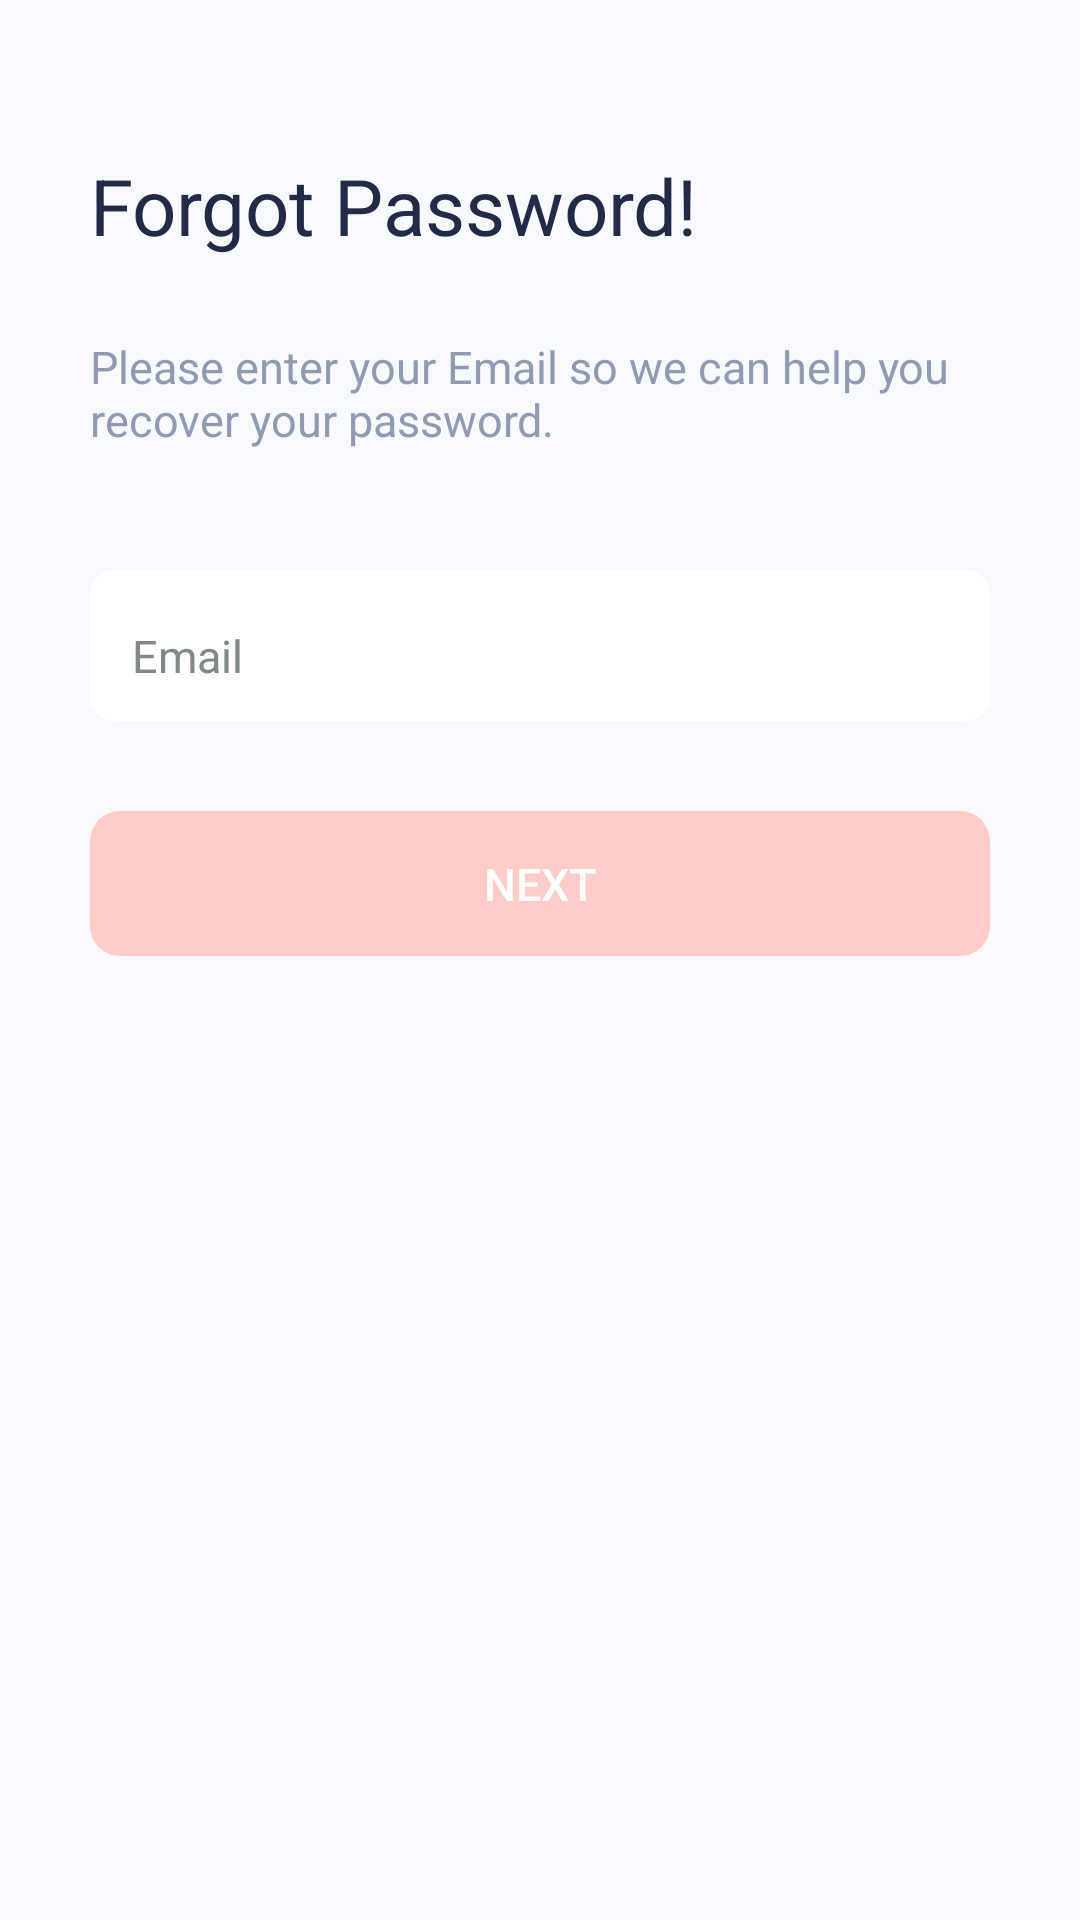

The Android layout XML behind this screen, and the referenced resources:
<!-- AndroidManifest.xml: application theme Theme.MyGas -->
<!-- res/layout/fragment_login_forgot_password.xml -->
<?xml version="1.0" encoding="utf-8"?>
<layout xmlns:android="http://schemas.android.com/apk/res/android"
    xmlns:tools="http://schemas.android.com/tools"
    xmlns:app="http://schemas.android.com/apk/res-auto">

    <data>

        <variable
            name="model"
            type="com.example.mygas.presentation.login.LoginForgotPasswordFragment" />
    </data>

    <ScrollView
        android:layout_width="match_parent"
        android:layout_height="match_parent"
        android:background="@color/background"
        tools:context=".presentation.login.LoginForgotPasswordFragment"
        android:fillViewport="true">

        <androidx.constraintlayout.widget.ConstraintLayout
            android:layout_width="match_parent"
            android:layout_height="match_parent">

            <ImageView
                android:id="@+id/backIv"
                android:layout_width="wrap_content"
                android:layout_height="wrap_content"
                android:layout_marginLeft="@dimen/margin_15"
                android:layout_marginTop="@dimen/margin_22"
                android:background="@drawable/ic_back"
                app:layout_constraintStart_toStartOf="parent"
                app:layout_constraintTop_toTopOf="parent" />

            <androidx.constraintlayout.widget.ConstraintLayout
                android:id="@+id/container_one"
                android:layout_width="match_parent"
                android:layout_height="wrap_content"
                android:layout_marginRight="@dimen/margin_30"
                android:layout_marginLeft="@dimen/margin_30"
                android:paddingBottom="@dimen/padding_30"
                app:layout_constraintTop_toBottomOf="@+id/backIv"
                >

                <TextView
                    android:id="@+id/titleTv"
                    android:layout_width="match_parent"
                    android:layout_height="wrap_content"
                    android:layout_marginTop="@dimen/margin_29"
                    android:text="@string/forgot_password"
                    android:textColor="@color/page_title_text_color"
                    android:textSize="@dimen/title_text_size"
                    app:layout_constraintLeft_toLeftOf="parent"
                    app:layout_constraintRight_toRightOf="parent"
                    app:layout_constraintTop_toTopOf="parent"/>

                <TextView
                    android:id="@+id/subtitleTv"
                    android:layout_width="match_parent"
                    android:layout_height="wrap_content"
                    android:layout_marginTop="26dp"
                    android:text="@string/recover"
                    android:textAlignment="viewStart"
                    android:textColor="@color/text_color"
                    android:textSize="@dimen/text_size"
                    app:layout_constraintBottom_toTopOf="@+id/email"
                    app:layout_constraintLeft_toLeftOf="parent"
                    app:layout_constraintRight_toRightOf="parent"
                    app:layout_constraintTop_toBottomOf="@+id/titleTv" />

                <com.google.android.material.textfield.TextInputLayout
                    android:id="@+id/email"
                    android:layout_width="0dp"
                    android:layout_height="wrap_content"
                    android:background="@drawable/rounded_editetext_bg"
                    android:paddingTop="@dimen/margin_5"
                    android:paddingBottom="@dimen/margin_6"
                    android:layout_marginTop="@dimen/margin_40"
                    android:textColorHint="@color/hint_text_color"
                    app:layout_constraintLeft_toLeftOf="parent"
                    app:layout_constraintRight_toRightOf="parent"
                    app:layout_constraintTop_toBottomOf="@+id/subtitleTv">

                    <com.google.android.material.textfield.TextInputEditText
                        android:id="@+id/emailEt"
                        android:layout_width="match_parent"
                        android:layout_height="wrap_content"
                        android:background="@android:color/transparent"
                        android:hint="@string/hint_email"
                        android:inputType="text"
                        android:paddingLeft="@dimen/padding_14"
                        android:paddingTop="@dimen/padding_3"
                        android:paddingBottom="@dimen/padding_5"
                        android:textColor="@color/page_title_text_color"
                        android:textSize="@dimen/text_size" />
                </com.google.android.material.textfield.TextInputLayout>

                <Button
                    android:id="@+id/btnNext"
                    style="@style/Button"
                    android:layout_width="match_parent"
                    android:layout_height="wrap_content"
                    android:layout_marginTop="30dp"
                    android:layout_marginBottom="@dimen/margin_15"
                    android:backgroundTint="@color/red_500_shadow"
                    android:enabled="false"
                    android:padding="@dimen/button_padding"
                    android:text="@string/next"
                    android:textSize="@dimen/text_size"
                    android:onClick="@{model.actionVarify}"
                    app:layout_constraintLeft_toLeftOf="parent"
                    app:layout_constraintRight_toRightOf="parent"
                    app:layout_constraintTop_toBottomOf="@+id/email" />
            </androidx.constraintlayout.widget.ConstraintLayout>
        </androidx.constraintlayout.widget.ConstraintLayout>
    </ScrollView>

</layout>
<!-- resources referenced by this layout -->
<resources>
  <color name="background">#F7F9FC</color>
  <color name="hint_text_color">#82888A</color>
  <color name="page_title_text_color">#222B45</color>
  <color name="red_500_shadow">#FFCDC8</color>
  <color name="text_color">#8F9BB3</color>
  <dimen name="button_padding">14dp</dimen>
  <dimen name="margin_15">15dp</dimen>
  <dimen name="margin_22">22dp</dimen>
  <dimen name="margin_29">29dp</dimen>
  <dimen name="margin_30">30dp</dimen>
  <dimen name="margin_40">40dp</dimen>
  <dimen name="margin_5">5dp</dimen>
  <dimen name="margin_6">6dp</dimen>
  <dimen name="padding_14">14dp</dimen>
  <dimen name="padding_3">3dp</dimen>
  <dimen name="padding_30">30dp</dimen>
  <dimen name="padding_5">5dp</dimen>
  <dimen name="text_size">15sp</dimen>
  <dimen name="title_text_size">26sp</dimen>
  <!-- drawable rounded_editetext_bg (drawable) -->
  <?xml version="1.0" encoding="utf-8"?>
  <shape xmlns:android="http://schemas.android.com/apk/res/android"
      android:padding="15dp"
      android:shape="rectangle">
      <solid android:color="@color/white"/>
      <corners
          android:topRightRadius="@dimen/radius_8"
          android:topLeftRadius="@dimen/radius_8"
          android:bottomRightRadius="@dimen/radius_8"
          android:bottomLeftRadius="@dimen/radius_8"/>
      <stroke android:color="@color/white"/>
  </shape>
  <string name="forgot_password">Forgot Password!</string>
  <string name="hint_email">Email</string>
  <string name="next">Next</string>
  <string name="recover">Please enter your Email so we can help you recover your password.</string>
  <style name="Button">
          <item name="android:textColor">@color/white</item>
          <item name="android:padding">0dp</item>
          <item name="android:minWidth">@dimen/margin_88</item>
          <item name="android:minHeight">@dimen/margin_36</item>
          <item name="android:elevation">1dp</item>
          <item name="android:translationZ">1dp</item>
          <item name="android:background">@drawable/btn_primary_bg</item>
      </style>
  <style name="Theme.MyGas" parent="Base.Theme.MyGas" />
  <color name="white">#FFFFFFFF</color>
  <dimen name="radius_8">8dp</dimen>
  <dimen name="margin_88">88dp</dimen>
  <dimen name="margin_36">36dp</dimen>
  <!-- drawable btn_primary_bg (drawable) -->
  <?xml version="1.0" encoding="utf-8"?>
  <ripple xmlns:android="http://schemas.android.com/apk/res/android"
      android:color="@color/white">
     <item>
         <shape>
             <corners android:radius="@dimen/margin_10"/>
             <solid android:color="@color/colorPrimary"/>
         </shape>
     </item>
  </ripple>
  <style name="Base.Theme.MyGas" parent="Theme.AppCompat.DayNight.NoActionBar">
          
          
      </style>
  <dimen name="margin_10">10dp</dimen>
  <color name="colorPrimary">#FFFF5949</color>
</resources>
